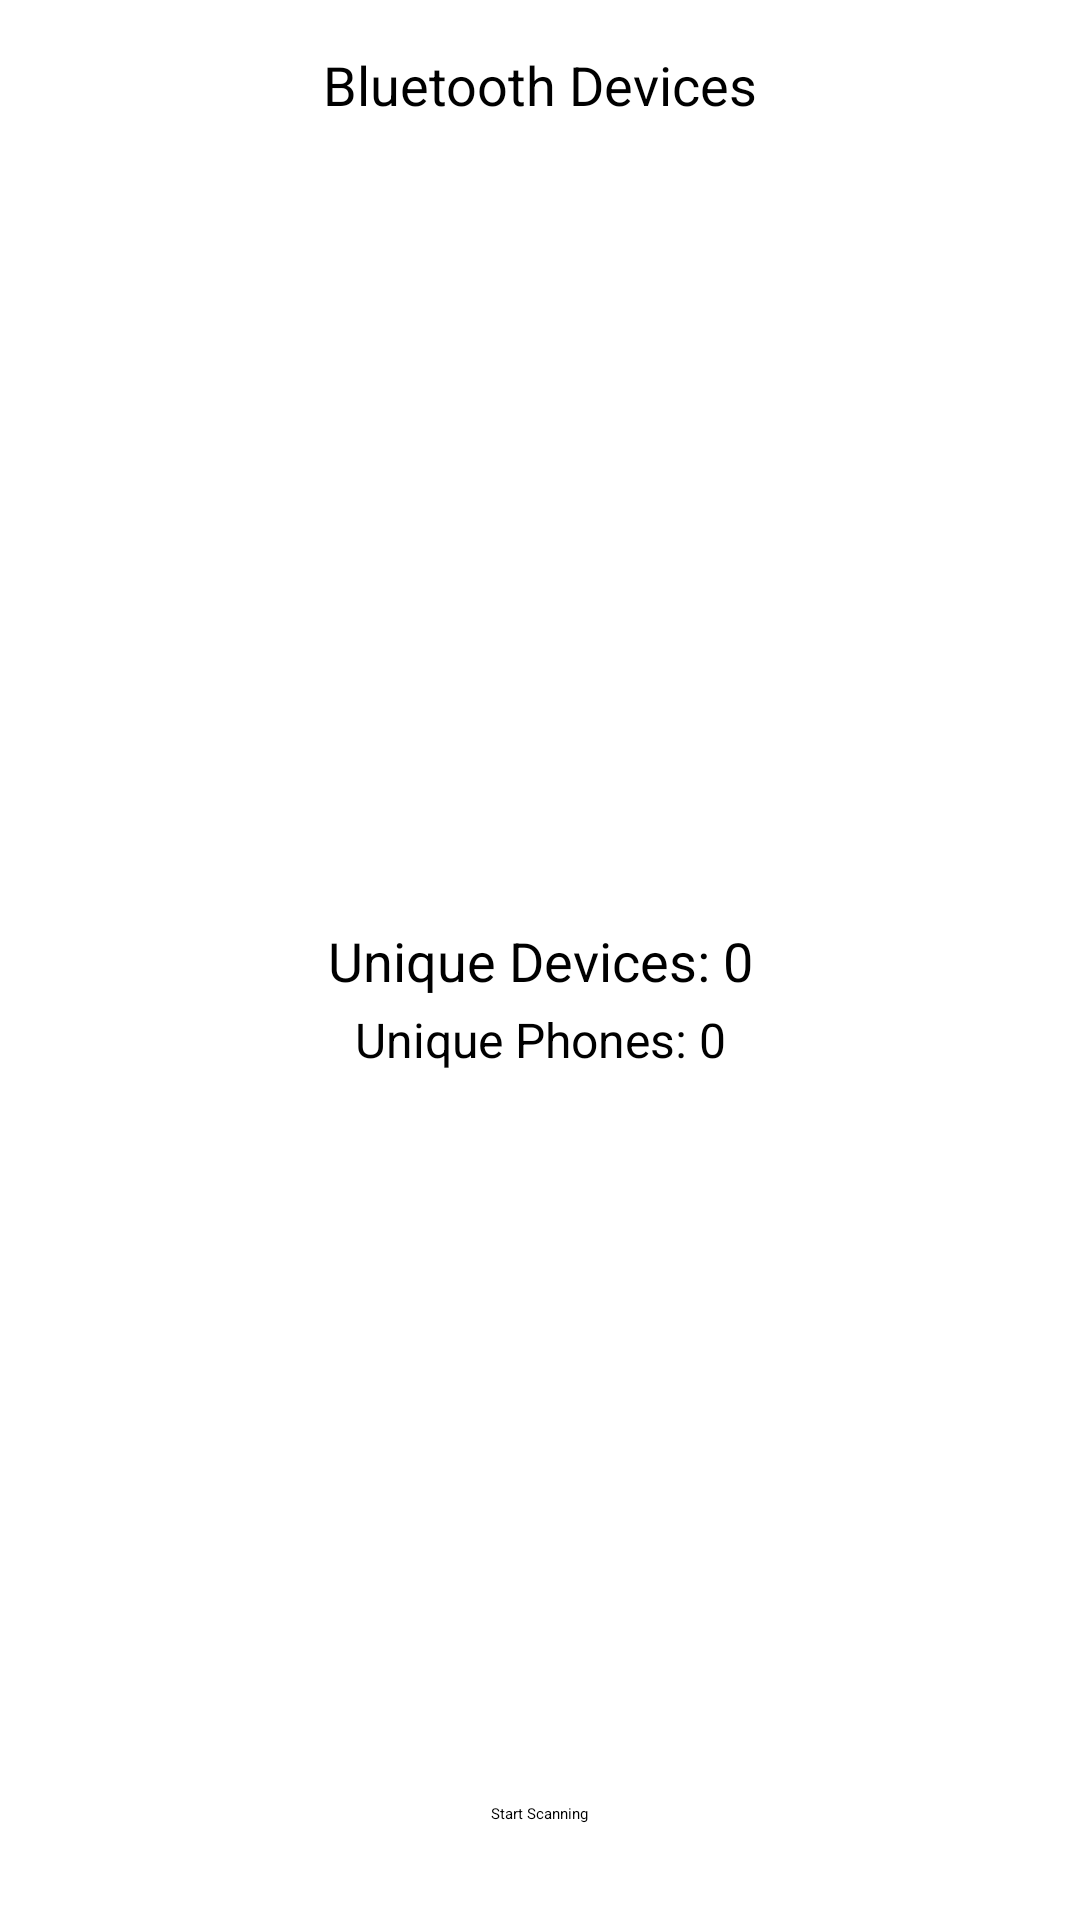

This screen was rendered from an Android layout file. Write that file and the resources it references.
<!-- AndroidManifest.xml: application theme Theme.SensoryApp -->
<!-- res/layout/activity_main.xml -->
<?xml version="1.0" encoding="utf-8"?>
<androidx.constraintlayout.widget.ConstraintLayout xmlns:android="http://schemas.android.com/apk/res/android"
    xmlns:app="http://schemas.android.com/apk/res-auto"
    xmlns:tools="http://schemas.android.com/tools"
    android:layout_width="match_parent"
    android:layout_height="match_parent"
    tools:context=".MainActivity">

    
    <TextView
        android:id="@+id/textViewTitle"
        android:layout_width="wrap_content"
        android:layout_height="wrap_content"
        android:text="Bluetooth Devices"
        android:textSize="18sp"
        app:layout_constraintBottom_toTopOf="@id/recyclerView"
        app:layout_constraintEnd_toEndOf="parent"
        app:layout_constraintStart_toStartOf="parent"
        app:layout_constraintTop_toTopOf="parent"
        android:layout_marginTop="16dp"/>

    
    <TextView
        android:id="@+id/uniqueDeviceCountText"
        android:layout_width="wrap_content"
        android:layout_height="wrap_content"
        android:text="Unique Devices: 0"
        android:textSize="18sp"
        app:layout_constraintBottom_toBottomOf="parent"
        app:layout_constraintEnd_toEndOf="parent"
        app:layout_constraintStart_toStartOf="parent"
        app:layout_constraintTop_toTopOf="parent" />

    
    <TextView
        android:id="@+id/uniquePhoneCountText"
        android:layout_width="wrap_content"
        android:layout_height="wrap_content"
        android:text="Unique Phones: 0"
        android:textSize="16sp"
        app:layout_constraintBottom_toBottomOf="parent"
        app:layout_constraintEnd_toEndOf="parent"
        app:layout_constraintStart_toStartOf="parent"
        app:layout_constraintTop_toTopOf="parent"
        app:layout_constraintVertical_bias="0.543" />

    <androidx.recyclerview.widget.RecyclerView
        android:id="@+id/recyclerView"
        android:layout_width="0dp"
        android:layout_height="0dp"
        app:layout_constraintBottom_toTopOf="@id/btnScan"
        app:layout_constraintEnd_toEndOf="parent"
        app:layout_constraintStart_toStartOf="parent"
        app:layout_constraintTop_toBottomOf="@id/textViewTitle"/>

    
    <Button
        android:id="@+id/btnScan"
        android:layout_width="wrap_content"
        android:layout_height="wrap_content"
        android:text="Start Scanning"
        app:layout_constraintBottom_toBottomOf="parent"
        app:layout_constraintEnd_toEndOf="parent"
        app:layout_constraintStart_toStartOf="parent"
        android:layout_marginBottom="32dp"/>

</androidx.constraintlayout.widget.ConstraintLayout>
<!-- resources referenced by this layout -->
<resources>

</resources>
